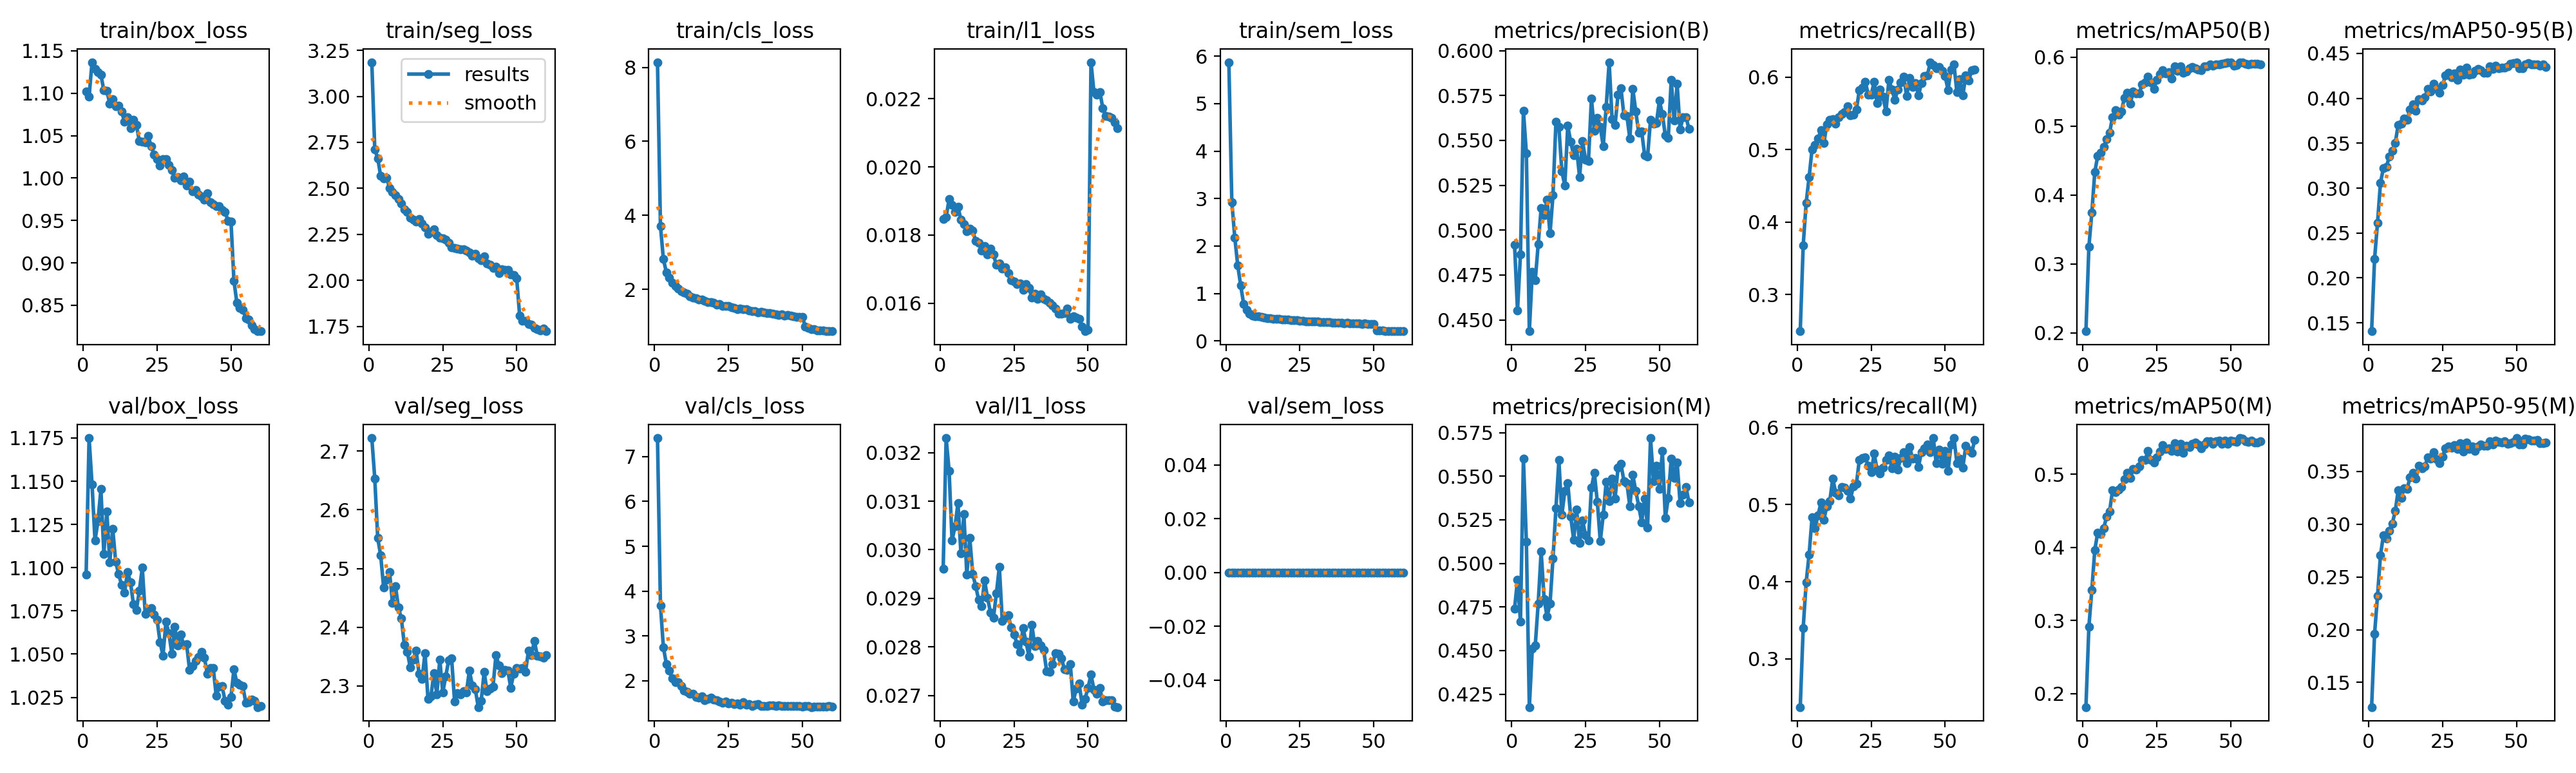

The table this chart was drawn from, first rows:
epoch, time, train/box_loss, train/seg_loss, train/cls_loss, train/l1_loss, train/sem_loss, metrics/precision(B), metrics/recall(B), metrics/mAP50(B), metrics/mAP50-95(B), metrics/precision(M), metrics/recall(M), metrics/mAP50(M), metrics/mAP50-95(M), val/box_loss, val/seg_loss, val/cls_loss, val/l1_loss, val/sem_loss, lr/pg0, lr/pg1, lr/pg2
1, 178.8, 1.102, 3.186, 8.14, 0.01847, 5.872, 0.4919, 0.2496, 0.2022, 0.1406, 0.474, 0.2373, 0.1817, 0.1266, 1.096, 2.722, 7.412, 0.02961, 0, 9.77556e-05, 9.77556e-05, 9.77556e-05
2, 338.3, 1.096, 2.712, 3.709, 0.01853, 2.925, 0.4551, 0.368, 0.3248, 0.2212, 0.4905, 0.3402, 0.2915, 0.196, 1.175, 2.653, 3.68, 0.0323, 0, 0.0001925, 0.0001925, 0.0001925
3, 495.4, 1.137, 2.663, 2.816, 0.01905, 2.181, 0.4864, 0.4265, 0.3743, 0.2612, 0.4665, 0.3988, 0.342, 0.232, 1.148, 2.552, 2.745, 0.03163, 0, 0.0002841, 0.0002841, 0.0002841
4, 648.9, 1.128, 2.566, 2.461, 0.01889, 1.59, 0.5665, 0.4622, 0.4335, 0.306, 0.56, 0.4355, 0.3967, 0.2707, 1.116, 2.522, 2.378, 0.03019, 0, 0.0002794, 0.0002794, 0.0002794
5, 803.9, 1.125, 2.553, 2.31, 0.01867, 1.168, 0.5428, 0.5006, 0.4569, 0.3222, 0.5125, 0.4832, 0.4206, 0.2894, 1.127, 2.468, 2.225, 0.03048, 0, 0.0002746, 0.0002746, 0.0002746
6, 959.8, 1.121, 2.557, 2.183, 0.01883, 0.7797, 0.4437, 0.5063, 0.4614, 0.3234, 0.4175, 0.4697, 0.4185, 0.2865, 1.145, 2.481, 2.061, 0.03096, 0, 0.0002697, 0.0002697, 0.0002697
7, 1113, 1.103, 2.501, 2.097, 0.01845, 0.6566, 0.4767, 0.515, 0.47, 0.3355, 0.4509, 0.4858, 0.4262, 0.2937, 1.108, 2.494, 1.975, 0.02993, 0, 0.0002649, 0.0002649, 0.0002649
8, 1268, 1.103, 2.479, 2.018, 0.01831, 0.571, 0.472, 0.5267, 0.4807, 0.3419, 0.4529, 0.5024, 0.4423, 0.3006, 1.132, 2.441, 1.966, 0.03073, 0, 0.00026, 0.00026, 0.00026
9, 1424, 1.088, 2.462, 1.956, 0.01812, 0.5319, 0.4922, 0.509, 0.4903, 0.3504, 0.4771, 0.4805, 0.4492, 0.3124, 1.103, 2.47, 1.878, 0.02949, 0, 0.0002552, 0.0002552, 0.0002552
10, 1576, 1.093, 2.443, 1.918, 0.01818, 0.5223, 0.5123, 0.5353, 0.5133, 0.3706, 0.5068, 0.4981, 0.4779, 0.3322, 1.122, 2.434, 1.785, 0.03024, 0, 0.0002503, 0.0002503, 0.0002503
11, 1727, 1.084, 2.417, 1.884, 0.01813, 0.5129, 0.5085, 0.541, 0.5231, 0.3719, 0.4796, 0.5045, 0.4756, 0.3251, 1.103, 2.415, 1.751, 0.0295, 0, 0.0002455, 0.0002455, 0.0002455
12, 1878, 1.085, 2.387, 1.819, 0.01782, 0.5042, 0.5169, 0.5418, 0.5164, 0.3772, 0.4694, 0.5339, 0.4793, 0.334, 1.096, 2.37, 1.707, 0.02925, 0, 0.0002406, 0.0002406, 0.0002406
13, 2038, 1.078, 2.373, 1.77, 0.01777, 0.4858, 0.4981, 0.5357, 0.5214, 0.3762, 0.4769, 0.5155, 0.4824, 0.3334, 1.09, 2.359, 1.709, 0.02897, 0, 0.0002358, 0.0002358, 0.0002358
14, 2195, 1.066, 2.339, 1.762, 0.01755, 0.4821, 0.5194, 0.5449, 0.541, 0.3878, 0.5028, 0.5121, 0.4934, 0.3443, 1.086, 2.332, 1.642, 0.02884, 0, 0.0002309, 0.0002309, 0.0002309
15, 2353, 1.072, 2.331, 1.726, 0.01767, 0.4717, 0.5605, 0.5493, 0.549, 0.3934, 0.5316, 0.5228, 0.5021, 0.3486, 1.098, 2.345, 1.625, 0.02937, 0, 0.0002261, 0.0002261, 0.0002261
16, 2512, 1.059, 2.318, 1.725, 0.01743, 0.4676, 0.5574, 0.5518, 0.533, 0.3863, 0.5592, 0.5218, 0.4948, 0.3428, 1.092, 2.36, 1.65, 0.02901, 0, 0.0002212, 0.0002212, 0.0002212
17, 2662, 1.069, 2.332, 1.691, 0.01761, 0.4644, 0.5327, 0.5601, 0.5502, 0.3991, 0.5279, 0.518, 0.5074, 0.3552, 1.079, 2.32, 1.571, 0.02871, 0, 0.0002164, 0.0002164, 0.0002164
18, 2816, 1.063, 2.307, 1.651, 0.01744, 0.4611, 0.525, 0.5478, 0.5479, 0.3976, 0.5415, 0.5082, 0.5068, 0.3527, 1.075, 2.312, 1.598, 0.0286, 0, 0.0002115, 0.0002115, 0.0002115
19, 2971, 1.043, 2.288, 1.655, 0.01712, 0.4566, 0.5581, 0.5482, 0.5479, 0.401, 0.5461, 0.5236, 0.5107, 0.3546, 1.087, 2.356, 1.628, 0.0291, 0, 0.0002067, 0.0002067, 0.0002067
20, 3123, 1.043, 2.254, 1.631, 0.01717, 0.452, 0.5492, 0.5552, 0.5605, 0.4107, 0.5268, 0.5268, 0.52, 0.3634, 1.1, 2.278, 1.581, 0.02965, 0, 0.0002018, 0.0002018, 0.0002018
21, 3274, 1.042, 2.263, 1.58, 0.01701, 0.4452, 0.5417, 0.5823, 0.5634, 0.4079, 0.5136, 0.5582, 0.5195, 0.3623, 1.073, 2.282, 1.567, 0.02853, 0, 0.000197, 0.000197, 0.000197
22, 3425, 1.049, 2.278, 1.603, 0.01706, 0.4392, 0.5453, 0.5856, 0.5716, 0.4162, 0.5307, 0.5602, 0.5319, 0.3684, 1.076, 2.322, 1.541, 0.0286, 0, 0.0001921, 0.0001921, 0.0001921
23, 3575, 1.038, 2.244, 1.556, 0.01689, 0.4396, 0.5296, 0.5939, 0.5632, 0.4104, 0.5116, 0.5617, 0.5199, 0.3613, 1.076, 2.286, 1.509, 0.02865, 0, 0.0001873, 0.0001873, 0.0001873
24, 3727, 1.028, 2.232, 1.552, 0.01667, 0.4309, 0.5498, 0.5761, 0.5544, 0.4064, 0.5248, 0.55, 0.5164, 0.3576, 1.073, 2.345, 1.54, 0.0284, 0, 0.0001824, 0.0001824, 0.0001824
25, 3879, 1.023, 2.227, 1.546, 0.01663, 0.4288, 0.5392, 0.5759, 0.5676, 0.4151, 0.5163, 0.542, 0.5238, 0.3639, 1.07, 2.289, 1.497, 0.02825, 0, 0.0001776, 0.0001776, 0.0001776
26, 4030, 1.015, 2.22, 1.519, 0.01657, 0.4228, 0.5384, 0.5934, 0.5759, 0.4253, 0.5132, 0.566, 0.5312, 0.372, 1.057, 2.316, 1.512, 0.02806, 0, 0.0001727, 0.0001727, 0.0001727
27, 4182, 1.022, 2.205, 1.491, 0.01659, 0.4144, 0.5732, 0.5645, 0.5815, 0.4286, 0.5434, 0.5454, 0.5403, 0.3739, 1.049, 2.344, 1.488, 0.0279, 0, 0.0001679, 0.0001679, 0.0001679
28, 4333, 1.023, 2.18, 1.473, 0.01639, 0.4102, 0.5554, 0.5831, 0.5769, 0.4232, 0.5519, 0.5407, 0.5352, 0.3724, 1.069, 2.347, 1.496, 0.02839, 0, 0.000163, 0.000163, 0.000163
29, 4484, 1.015, 2.174, 1.475, 0.01656, 0.4154, 0.5627, 0.573, 0.5784, 0.4274, 0.5352, 0.5479, 0.5353, 0.3746, 1.062, 2.273, 1.471, 0.02811, 0, 0.0001582, 0.0001582, 0.0001582
30, 4635, 1.009, 2.171, 1.468, 0.01645, 0.4058, 0.5575, 0.5527, 0.569, 0.4205, 0.5128, 0.558, 0.5323, 0.371, 1.05, 2.288, 1.526, 0.02781, 0, 0.0001533, 0.0001533, 0.0001533
31, 4786, 1, 2.17, 1.46, 0.01616, 0.4055, 0.5467, 0.5963, 0.5869, 0.4322, 0.5277, 0.5637, 0.5426, 0.3768, 1.066, 2.285, 1.468, 0.02845, 0, 0.0001485, 0.0001485, 0.0001485
32, 4935, 1.001, 2.168, 1.437, 0.01627, 0.3967, 0.5688, 0.5832, 0.5803, 0.4259, 0.5468, 0.547, 0.5317, 0.369, 1.055, 2.291, 1.481, 0.02802, 0, 0.0001436, 0.0001436, 0.0001436
33, 5084, 0.9975, 2.163, 1.416, 0.01612, 0.3938, 0.5935, 0.5689, 0.5873, 0.4344, 0.5358, 0.5624, 0.5416, 0.3775, 1.061, 2.289, 1.436, 0.02812, 0, 0.0001388, 0.0001388, 0.0001388
34, 5233, 1.002, 2.152, 1.407, 0.01626, 0.395, 0.5617, 0.583, 0.5774, 0.4264, 0.5486, 0.5458, 0.5292, 0.3711, 1.055, 2.326, 1.468, 0.02803, 0, 0.0001339, 0.0001339, 0.0001339
35, 5383, 0.9909, 2.132, 1.384, 0.01613, 0.3924, 0.5584, 0.5925, 0.5794, 0.4267, 0.5371, 0.5605, 0.5389, 0.3738, 1.056, 2.301, 1.475, 0.02793, 0, 0.0001291, 0.0001291, 0.0001291
36, 5534, 0.9956, 2.146, 1.394, 0.01609, 0.3875, 0.5754, 0.601, 0.5841, 0.4303, 0.5547, 0.5679, 0.537, 0.3693, 1.041, 2.295, 1.444, 0.0275, 0, 0.0001242, 0.0001242, 0.0001242
37, 5687, 0.9844, 2.12, 1.383, 0.01602, 0.3799, 0.579, 0.574, 0.5857, 0.4328, 0.557, 0.5537, 0.5417, 0.3737, 1.043, 2.264, 1.445, 0.02749, 0, 0.0001194, 0.0001194, 0.0001194
38, 5839, 0.9855, 2.109, 1.36, 0.01594, 0.3818, 0.5638, 0.5986, 0.5844, 0.4316, 0.5472, 0.5749, 0.5438, 0.3754, 1.046, 2.275, 1.444, 0.02765, 0, 0.0001145, 0.0001145, 0.0001145
39, 5994, 0.9804, 2.131, 1.358, 0.01585, 0.3811, 0.5637, 0.5869, 0.5818, 0.4281, 0.546, 0.5597, 0.5409, 0.3741, 1.048, 2.324, 1.452, 0.02787, 0, 0.0001097, 0.0001097, 0.0001097
40, 6147, 0.9783, 2.092, 1.343, 0.0157, 0.3756, 0.551, 0.5919, 0.581, 0.4285, 0.5327, 0.5602, 0.5356, 0.374, 1.051, 2.291, 1.46, 0.02786, 0, 0.0001048, 0.0001048, 0.0001048
41, 6299, 0.9741, 2.083, 1.33, 0.0157, 0.377, 0.5786, 0.5746, 0.5867, 0.4357, 0.5507, 0.549, 0.5409, 0.3789, 1.048, 2.296, 1.435, 0.02777, 0, 9.996e-05, 9.996e-05, 9.996e-05
42, 6450, 0.9818, 2.065, 1.309, 0.01571, 0.3674, 0.5662, 0.5922, 0.5874, 0.433, 0.5415, 0.5683, 0.5451, 0.3756, 1.039, 2.299, 1.459, 0.02754, 0, 9.5109e-05, 9.5109e-05, 9.5109e-05
43, 6601, 0.9714, 2.075, 1.324, 0.01584, 0.3746, 0.5543, 0.6014, 0.59, 0.4361, 0.5329, 0.5733, 0.5458, 0.3794, 1.042, 2.353, 1.44, 0.02752, 0, 9.0258e-05, 9.0258e-05, 9.0258e-05
44, 6756, 0.9691, 2.04, 1.286, 0.01555, 0.3648, 0.5549, 0.6024, 0.5875, 0.4331, 0.5237, 0.578, 0.5422, 0.3777, 1.042, 2.335, 1.44, 0.02765, 0, 8.5407e-05, 8.5407e-05, 8.5407e-05
45, 6908, 0.967, 2.061, 1.3, 0.01562, 0.3671, 0.5418, 0.6207, 0.5897, 0.4342, 0.5373, 0.5683, 0.5454, 0.377, 1.026, 2.322, 1.445, 0.02687, 0, 8.0556e-05, 8.0556e-05, 8.0556e-05
46, 7059, 0.9669, 2.056, 1.289, 0.01558, 0.3604, 0.5409, 0.6169, 0.5894, 0.434, 0.5207, 0.5863, 0.5458, 0.3786, 1.031, 2.327, 1.441, 0.02714, 0, 7.5705e-05, 7.5705e-05, 7.5705e-05
47, 7212, 0.9621, 2.056, 1.276, 0.01555, 0.3674, 0.5615, 0.6123, 0.5905, 0.4357, 0.5719, 0.5538, 0.5419, 0.376, 1.031, 2.327, 1.433, 0.02724, 0, 7.0854e-05, 7.0854e-05, 7.0854e-05
48, 7364, 0.9599, 2.033, 1.254, 0.01532, 0.3602, 0.5592, 0.6137, 0.5915, 0.4383, 0.5471, 0.5715, 0.5462, 0.3767, 1.023, 2.297, 1.436, 0.02681, 0, 6.6003e-05, 6.6003e-05, 6.6003e-05
49, 7515, 0.9498, 2.028, 1.255, 0.01518, 0.3533, 0.5598, 0.6084, 0.5925, 0.4389, 0.5561, 0.5526, 0.5419, 0.378, 1.021, 2.321, 1.438, 0.02693, 0, 6.1152e-05, 6.1152e-05, 6.1152e-05
50, 7666, 0.949, 2.013, 1.258, 0.01522, 0.3587, 0.5722, 0.6018, 0.5922, 0.4402, 0.5427, 0.57, 0.5459, 0.3816, 1.025, 2.331, 1.431, 0.02716, 0, 5.6301e-05, 5.6301e-05, 5.6301e-05
51, 7810, 0.8788, 1.809, 0.9986, 0.02307, 0.2233, 0.5646, 0.5824, 0.5875, 0.4336, 0.5643, 0.5436, 0.5451, 0.3755, 1.041, 2.33, 1.434, 0.02743, 0, 5.145e-05, 5.145e-05, 5.145e-05
52, 7950, 0.8529, 1.779, 0.953, 0.02219, 0.2143, 0.5527, 0.6106, 0.5889, 0.4335, 0.5261, 0.5777, 0.5444, 0.3756, 1.033, 2.33, 1.433, 0.02712, 0, 4.6599e-05, 4.6599e-05, 4.6599e-05
53, 8091, 0.847, 1.779, 0.9253, 0.02211, 0.2134, 0.5513, 0.6176, 0.5929, 0.438, 0.5375, 0.5863, 0.5497, 0.3811, 1.032, 2.324, 1.415, 0.02704, 0, 4.1748e-05, 4.1748e-05, 4.1748e-05
54, 8231, 0.8449, 1.763, 0.9237, 0.0222, 0.2114, 0.5836, 0.5792, 0.5927, 0.4392, 0.5603, 0.5539, 0.5493, 0.3805, 1.032, 2.36, 1.423, 0.02715, 0, 3.6897e-05, 3.6897e-05, 3.6897e-05
55, 8372, 0.8348, 1.759, 0.8908, 0.02172, 0.2083, 0.5609, 0.5968, 0.591, 0.4375, 0.549, 0.5593, 0.5455, 0.379, 1.022, 2.353, 1.429, 0.02687, 0, 3.2046e-05, 3.2046e-05, 3.2046e-05
56, 8512, 0.8331, 1.742, 0.8817, 0.0215, 0.205, 0.5814, 0.5748, 0.5895, 0.438, 0.5579, 0.5483, 0.5444, 0.3794, 1.022, 2.377, 1.43, 0.0269, 0, 2.7195e-05, 2.7195e-05, 2.7195e-05
57, 8653, 0.8267, 1.734, 0.882, 0.02148, 0.2051, 0.5559, 0.6021, 0.5905, 0.4381, 0.5346, 0.5759, 0.5463, 0.38, 1.024, 2.351, 1.421, 0.0269, 0, 2.2344e-05, 2.2344e-05, 2.2344e-05
58, 8794, 0.8221, 1.728, 0.8751, 0.02144, 0.2051, 0.563, 0.5955, 0.5907, 0.4363, 0.5395, 0.5701, 0.544, 0.3767, 1.023, 2.351, 1.426, 0.0269, 0, 1.7493e-05, 1.7493e-05, 1.7493e-05
59, 8934, 0.8199, 1.736, 0.8698, 0.02131, 0.2059, 0.5629, 0.6094, 0.5904, 0.4375, 0.5438, 0.5669, 0.544, 0.3768, 1.019, 2.348, 1.433, 0.02677, 0, 1.2642e-05, 1.2642e-05, 1.2642e-05
60, 9075, 0.8195, 1.723, 0.8735, 0.02114, 0.2042, 0.5564, 0.6106, 0.5897, 0.4351, 0.5349, 0.5837, 0.545, 0.3776, 1.02, 2.353, 1.429, 0.02676, 0, 7.791e-06, 7.791e-06, 7.791e-06
